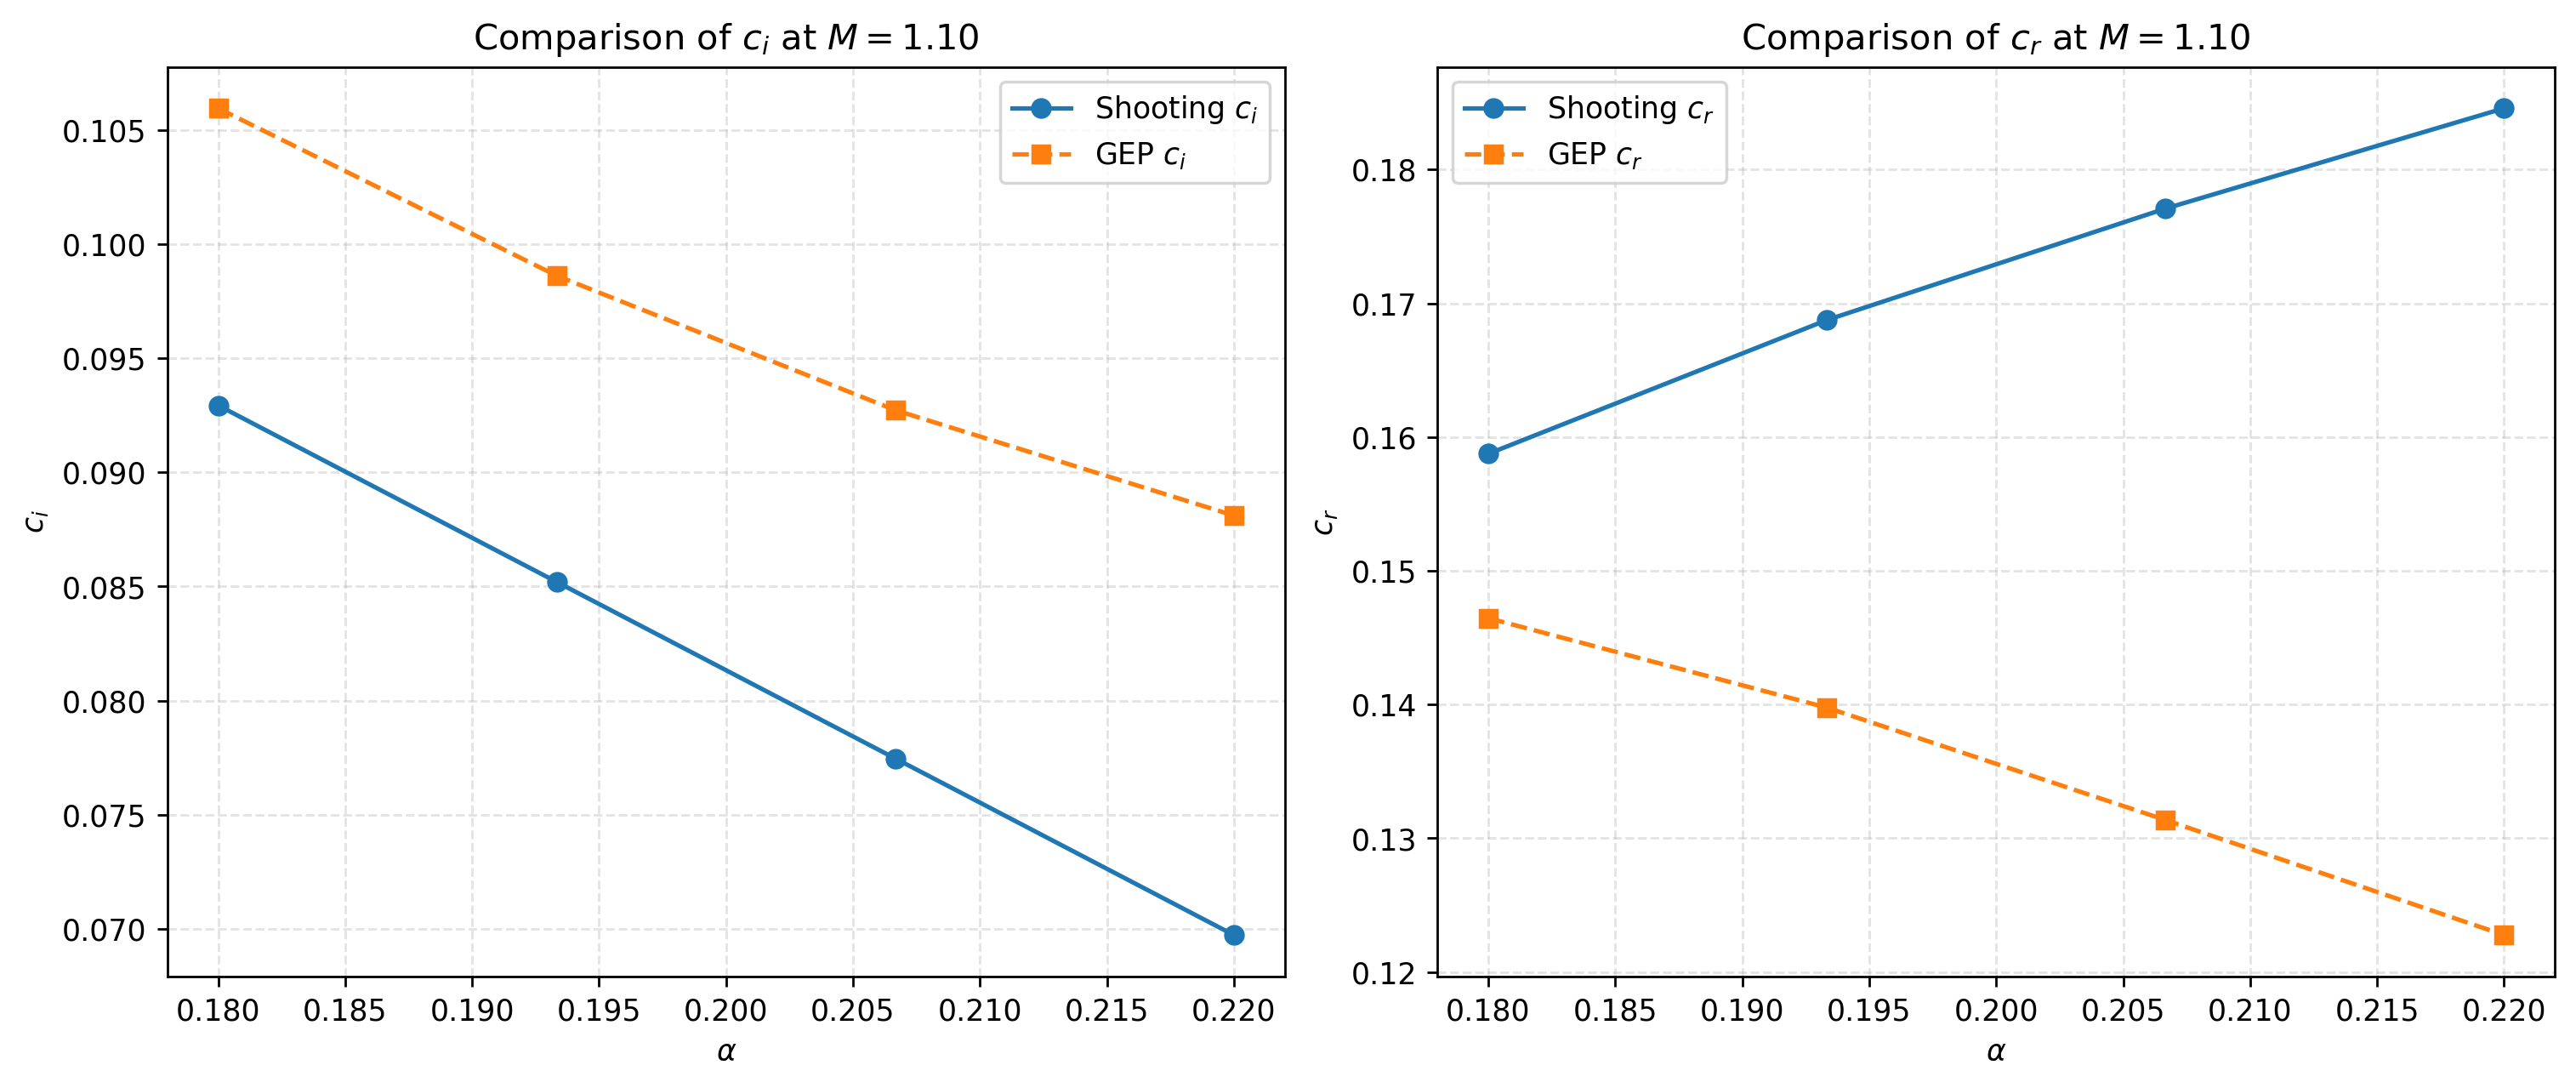

Values plotted in this chart, from the file beside it:
Mach, alpha_gep, cr, ci, omega_i, selection_source, n_finite_modes, success, alpha_shoot, shooting_cr, shooting_ci, shooting_omega_i, dcr, dci, distance_gep_to_shooting
1.1, 0.18, 0.1465, 0.1059, 0.01907, moderate_cr, 193, True, 0.18, 0.1588, 0.09293, 0.01673, -0.01229, 0.01302, 0.02879
1.1, 0.1933, 0.1398, 0.09861, 0.01906, target_guided, 179, True, 0.1933, 0.1688, 0.0852, 0.01647, -0.02898, 0.01341, 0.03949
1.1, 0.2067, 0.1314, 0.09272, 0.01916, target_guided, 180, True, 0.2067, 0.1771, 0.07746, 0.01601, -0.04572, 0.01526, 0.05497
1.1, 0.22, 0.1228, 0.0881, 0.01938, target_guided, 183, True, 0.22, 0.1846, 0.06973, 0.01534, -0.06182, 0.01838, 0.07192
